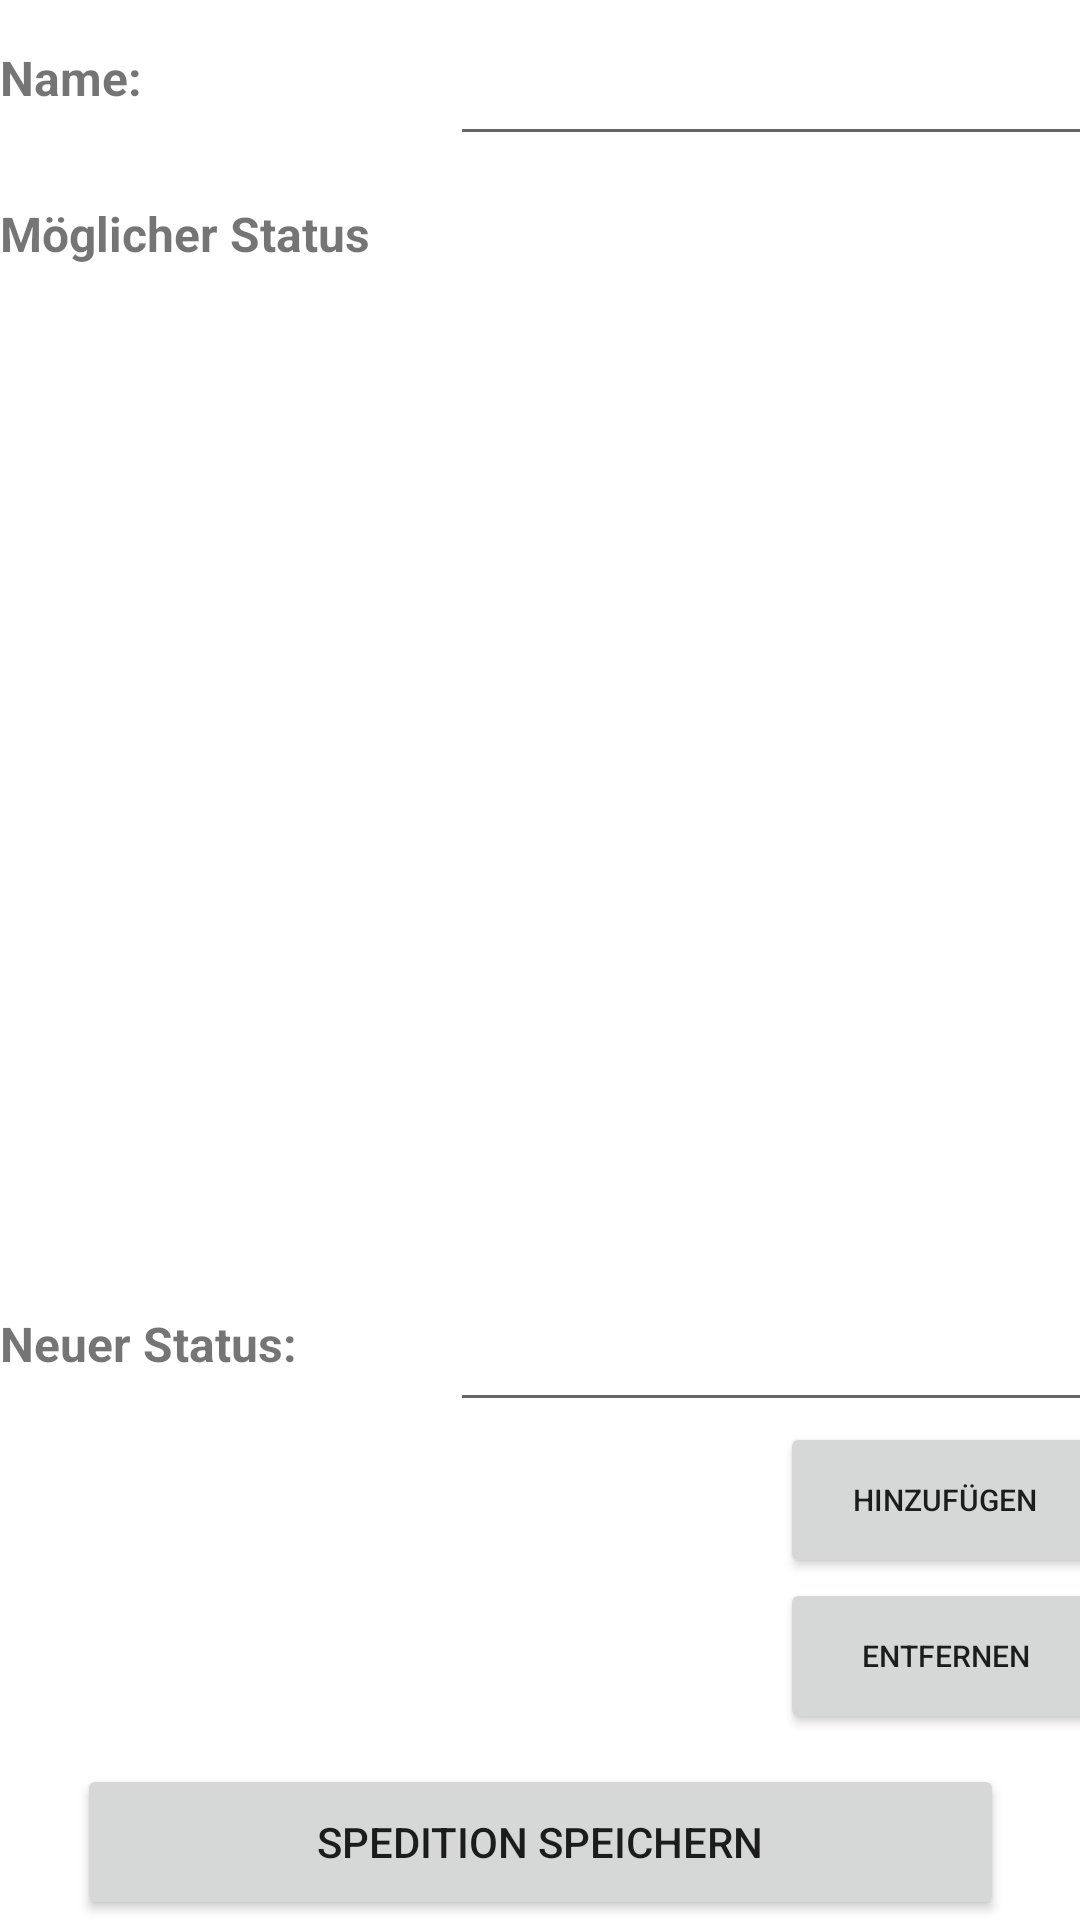

Produce the Android XML layout that renders to this screen, including the resource entries it uses.
<!-- AndroidManifest.xml: application theme Theme.OnlineShopOrganizer -->
<!-- res/layout/activity_shipper_details.xml -->
<?xml version="1.0" encoding="utf-8"?>
<androidx.constraintlayout.widget.ConstraintLayout xmlns:android="http://schemas.android.com/apk/res/android"
    xmlns:app="http://schemas.android.com/apk/res-auto"
    xmlns:tools="http://schemas.android.com/tools"
    android:layout_width="match_parent"
    android:layout_height="match_parent"
    tools:context=".activities.shipper_details">

    <Button
        android:id="@+id/btn_new_shipper"
        android:layout_width="309dp"
        android:layout_height="52dp"
        android:text="@string/save_shipper"
        app:layout_constraintBottom_toBottomOf="parent"
        app:layout_constraintEnd_toEndOf="parent"
        app:layout_constraintStart_toStartOf="parent" />

    <EditText
        android:id="@+id/text_shipper_name"
        android:layout_width="220dp"
        android:layout_height="52dp"
        android:ems="10"
        android:inputType="textPersonName"
        android:textAlignment="viewStart"
        android:textSize="16sp"
        app:layout_constraintStart_toEndOf="@+id/textView3"
        app:layout_constraintTop_toTopOf="parent" />

    <TextView
        android:id="@+id/textView3"
        android:layout_width="150dp"
        android:layout_height="52dp"
        android:gravity="center_vertical"
        android:text="@string/name"
        android:textSize="16sp"
        android:textStyle="bold"
        app:layout_constraintStart_toStartOf="parent"
        app:layout_constraintTop_toTopOf="parent" />

    <TextView
        android:id="@+id/tv_shipper_name"
        android:layout_width="220dp"
        android:layout_height="52dp"
        android:gravity="center_vertical"
        android:textSize="16sp"
        app:layout_constraintStart_toEndOf="@+id/textView3"
        app:layout_constraintTop_toTopOf="parent" />


    <TextView
        android:id="@+id/tv_state_shipper"
        android:layout_width="150dp"
        android:layout_height="52dp"
        android:gravity="center_vertical"
        android:text="@string/possible_state"
        android:textSize="16sp"
        android:textStyle="bold"
        app:layout_constraintStart_toStartOf="parent"
        app:layout_constraintTop_toBottomOf="@+id/textView3" />

    <TextView
        android:id="@+id/tv_state_possible_shipper"
        android:layout_width="150dp"
        android:layout_height="52dp"
        android:gravity="center_vertical"
        android:text="@string/new_state"
        android:textSize="16sp"
        android:textStyle="bold"
        app:layout_constraintStart_toStartOf="parent"
        app:layout_constraintTop_toBottomOf="@+id/ll_state_shipper" />


    <LinearLayout
        android:id="@+id/ll_state_shipper"
        android:layout_width="220dp"
        android:layout_height="370dp"
        android:orientation="vertical"
        app:layout_constraintStart_toStartOf="@+id/text_shipper_name"
        app:layout_constraintTop_toBottomOf="@+id/text_shipper_name">

        <ListView xmlns:android="http://schemas.android.com/apk/res/android"
            xmlns:tools="http://schemas.android.com/tools"
            android:id="@+id/shipper_listview"
            android:layout_width="match_parent"
            android:layout_height="wrap_content" />
    </LinearLayout>

    <Button
        android:id="@+id/btn_remove_state_shipper"
        android:layout_width="110dp"
        android:layout_height="52dp"
        android:text="@string/remove"
        android:textSize="10sp"
        app:layout_constraintEnd_toEndOf="@+id/btn_add_state_shipper"
        app:layout_constraintStart_toStartOf="@+id/btn_add_state_trader"
        app:layout_constraintTop_toBottomOf="@+id/btn_add_state_shipper" />

    <Button
        android:id="@+id/btn_add_state_shipper"
        android:layout_width="110dp"
        android:layout_height="52dp"
        android:text="@string/add"
        android:textSize="10sp"
        app:layout_constraintEnd_toEndOf="@+id/text_new_state_shipper"
        app:layout_constraintStart_toEndOf="@+id/cb_final"
        app:layout_constraintTop_toBottomOf="@+id/text_new_state_shipper" />

    <EditText
        android:id="@+id/text_new_state_shipper"
        android:layout_width="220dp"
        android:layout_height="52dp"
        android:ems="10"
        android:inputType="textPersonName"
        app:layout_constraintStart_toEndOf="@+id/tv_state_possible_shipper"
        app:layout_constraintTop_toBottomOf="@+id/ll_state_shipper" />

</androidx.constraintlayout.widget.ConstraintLayout>
<!-- resources referenced by this layout -->
<resources>
  <string name="add">Hinzufügen</string>
  <string name="name">Name:</string>
  <string name="new_state">Neuer Status:</string>
  <string name="possible_state">Möglicher Status</string>
  <string name="remove">Entfernen</string>
  <string name="save_shipper">Spedition speichern</string>
  <style name="Theme.OnlineShopOrganizer" parent="Theme.MaterialComponents.DayNight.DarkActionBar">
          
          <item name="colorPrimary">@color/iubh</item>
          <item name="colorPrimaryVariant">@color/black</item>
          <item name="colorOnPrimary">@color/white</item>
          
          <item name="colorSecondary">@color/black</item>
          <item name="colorSecondaryVariant">@color/black</item>
          <item name="colorOnSecondary">@color/white</item>
          
          <item name="android:statusBarColor" tools:targetApi="l">?attr/colorPrimaryVariant</item>
          
      </style>
  <color name="iubh">#009091</color>
  <color name="black">#FF000000</color>
  <color name="white">#FFFFFFFF</color>
</resources>
